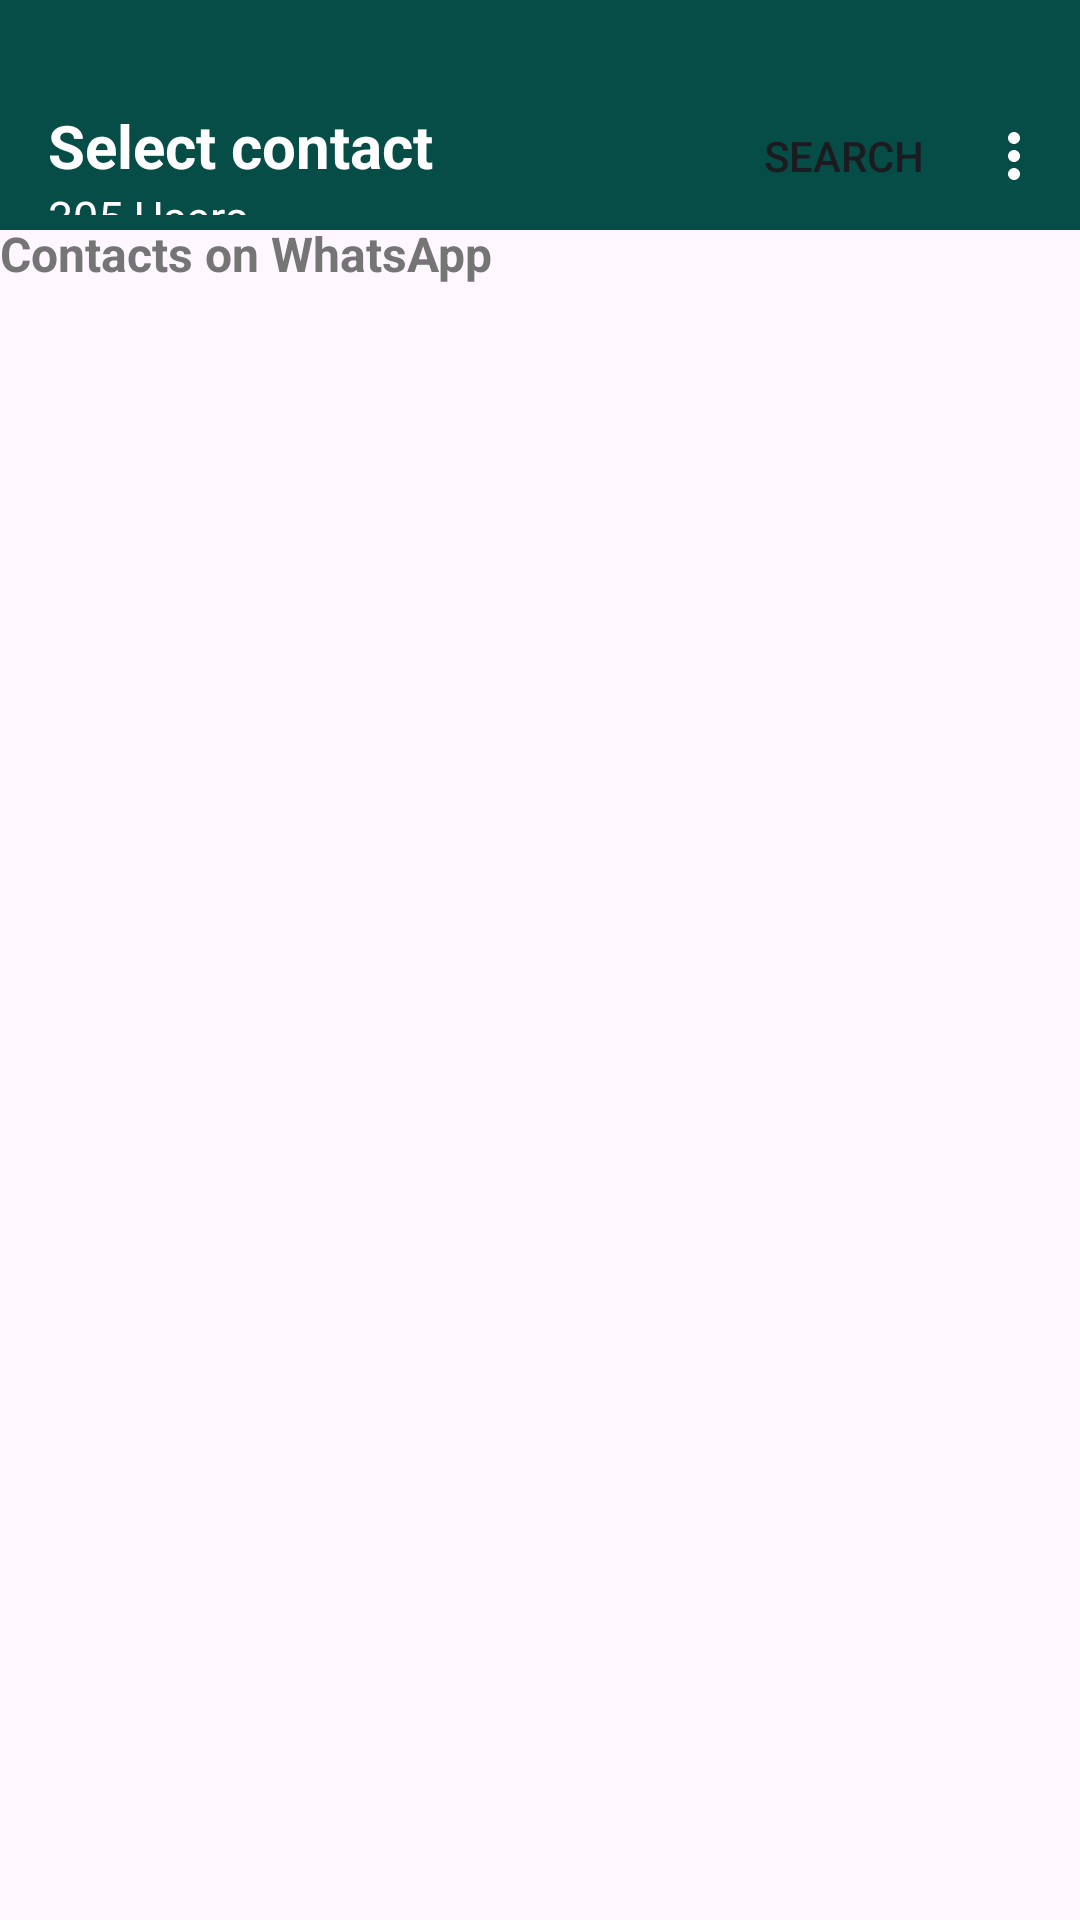

Write the Android layout XML for this screen, with the resource values it uses.
<!-- AndroidManifest.xml: application theme Theme.WhatsApp -->
<!-- res/layout/activity_user_list.xml -->
<?xml version="1.0" encoding="utf-8"?>
<androidx.constraintlayout.widget.ConstraintLayout xmlns:android="http://schemas.android.com/apk/res/android"
    xmlns:app="http://schemas.android.com/apk/res-auto"
    xmlns:tools="http://schemas.android.com/tools"
    android:layout_width="match_parent"
    android:layout_height="match_parent"
    android:id="@+id/userListMain"
    tools:context=".View.UserListActivity">

    <com.google.android.material.appbar.MaterialToolbar
        android:id="@+id/userListToolbar"
        android:layout_width="match_parent"
        android:layout_height="0dp"
        app:layout_constraintHeight_percent="0.12"
        android:background="@color/colorPrimaryDark"
        android:theme="@style/ToolbarTheme"
        android:visibility="visible"
        android:paddingBottom="0dp"
        android:paddingTop="20dp"
        app:layout_constraintEnd_toEndOf="parent"
        app:layout_constraintStart_toStartOf="parent"
        app:layout_constraintTop_toTopOf="parent"
        app:menu="@menu/menu_user_list">

        <LinearLayout
            android:layout_width="wrap_content"
            android:layout_height="wrap_content"
            android:layout_gravity="start|center_vertical"
            android:orientation="vertical"
            android:layout_marginTop="10dp"
            android:padding="5dp"
            >

            <TextView
                android:id="@+id/toolbar_title"
                android:layout_width="wrap_content"
                android:layout_height="25dp"
                android:text="Select contact"
                android:textColor="@color/white"
                android:textSize="20sp"
                android:textStyle="bold"
                />

            <TextView
                android:id="@+id/toolbar_subtitle"
                android:layout_width="wrap_content"
                android:layout_height="wrap_content"
                android:text="305 Users"
                android:textColor="@color/white"
                android:textSize="15sp"
                android:textStyle="normal"
                android:layout_marginTop="2dp" />

        </LinearLayout>

        <EditText
            android:id="@+id/et_search_toolbar"
            android:layout_width="match_parent"
            android:layout_height="wrap_content"
            android:layout_gravity="center_vertical"
            android:layout_marginEnd="16dp"
            android:background="@android:color/white"
            android:hint="Search..."
            android:imeOptions="actionSearch"
            android:inputType="text"
            android:padding="8dp"
            android:singleLine="true"
            android:textColor="@color/black"
            android:textColorHint="@color/black"
            android:visibility="gone" />

    </com.google.android.material.appbar.MaterialToolbar>

    <TextView
        android:layout_width="match_parent"
        android:layout_height="30dp"
        android:layout_marginTop="16dp"
        android:layout_marginBottom="8dp"
        android:text="Contacts on WhatsApp"
        android:textColor="#757575"
        android:textSize="16sp"
        android:textStyle="bold"
        app:layout_constraintBottom_toTopOf="@id/recyclerViewUsers"
        app:layout_constraintEnd_toEndOf="parent"
        app:layout_constraintStart_toStartOf="parent"
        app:layout_constraintTop_toBottomOf="@+id/userListToolbar" />

    <androidx.recyclerview.widget.RecyclerView
        android:id="@+id/recyclerViewUsers"
        android:layout_width="0dp"
        android:layout_height="0dp"
        android:layout_marginTop="16dp"
        app:layout_constraintBottom_toBottomOf="parent"
        app:layout_constraintEnd_toEndOf="parent"
        app:layout_constraintStart_toStartOf="parent"
        app:layout_constraintTop_toBottomOf="@+id/userListToolbar"
        tools:listitem="@layout/item_user" />

    <ProgressBar
        android:id="@+id/progressBar"
        style="?android:attr/progressBarStyle"
        android:layout_width="wrap_content"
        android:layout_height="wrap_content"
        android:visibility="gone"
        app:layout_constraintBottom_toBottomOf="parent"
        app:layout_constraintEnd_toEndOf="parent"
        app:layout_constraintStart_toStartOf="parent"
        app:layout_constraintTop_toTopOf="parent" />

</androidx.constraintlayout.widget.ConstraintLayout>
<!-- res/layout/item_user.xml (included above) -->
<?xml version="1.0" encoding="utf-8"?>
<androidx.cardview.widget.CardView
    xmlns:android="http://schemas.android.com/apk/res/android"
    xmlns:app="http://schemas.android.com/apk/res-auto"
    xmlns:tools="http://schemas.android.com/tools"
    android:layout_width="match_parent"
    android:layout_height="wrap_content"
    android:layout_marginHorizontal="8dp"
    android:layout_marginVertical="4dp"
    android:background="@android:color/transparent"
    app:cardCornerRadius="8dp"
    app:cardElevation="2dp">

    <androidx.constraintlayout.widget.ConstraintLayout
        android:layout_width="match_parent"
        android:layout_height="wrap_content"
        android:background="@color/white"
        android:padding="12dp">

        <com.google.android.material.imageview.ShapeableImageView
            android:id="@+id/ivProfilePic"
            android:layout_width="45dp"
            android:layout_height="45dp"
            android:layout_marginStart="16dp"
            android:src="@drawable/profile_pic"
            app:layout_constraintBottom_toBottomOf="parent"
            app:layout_constraintStart_toStartOf="parent"
            app:layout_constraintTop_toTopOf="parent"
            app:shapeAppearanceOverlay="@style/CircleImageView" />

        <TextView
            android:id="@+id/tvUserName"
            android:layout_width="0dp"
            android:layout_height="wrap_content"
            android:layout_marginStart="12dp"
            android:layout_marginEnd="8dp"
            android:textStyle="bold"
            android:textSize="16sp"
            android:textColor="@android:color/black"
            app:layout_constraintStart_toEndOf="@id/ivProfilePic"
            app:layout_constraintTop_toTopOf="parent"
            app:layout_constraintEnd_toStartOf="@id/textViewLastMessageTime"
            tools:text="Family Group Chat" />

        <TextView
            android:id="@+id/tvUserEmail"
            android:layout_width="0dp"
            android:layout_height="wrap_content"
            android:layout_marginStart="12dp"
            android:layout_marginTop="4dp"
            android:maxLines="1"
            android:ellipsize="end"
            android:textSize="14sp"
            app:layout_constraintStart_toEndOf="@id/ivProfilePic"
            app:layout_constraintEnd_toEndOf="parent"
            app:layout_constraintTop_toBottomOf="@id/tvUserName"
            tools:text="Hey everyone, what's for dinner tonight?" />

        <TextView
            android:id="@+id/textViewLastMessageTime"
            android:layout_width="wrap_content"
            android:layout_height="wrap_content"
            android:textSize="12sp"
            android:alpha="0.7"
            app:layout_constraintEnd_toEndOf="parent"
            app:layout_constraintTop_toTopOf="parent"
            tools:text="Yesterday" />

        <TextView
            android:id="@+id/messageCount"
            android:layout_width="0dp"
            android:layout_height="0dp"
            app:layout_constraintWidth_percent="0.050"
            app:layout_constraintHeight_percent="0.40"
            android:layout_marginTop="8dp"
            android:background="@drawable/background_message_count"
            android:text="1"
            android:textColor="@android:color/white"
            android:textSize="12sp"
            android:textStyle="bold"
            android:gravity="center"
            app:layout_constraintEnd_toEndOf="parent"
            app:layout_constraintTop_toBottomOf="@id/textViewLastMessageTime"
            tools:visibility="visible" />

    </androidx.constraintlayout.widget.ConstraintLayout>

</androidx.cardview.widget.CardView>
<!-- resources referenced by this layout -->
<resources>
  <color name="black">#FF000000</color>
  <color name="colorPrimaryDark">#064C47</color>
  <color name="white">#FFFFFFFF</color>
  <style name="ToolbarTheme" parent="Widget.AppCompat.Toolbar">
          <item name="android:textColorSecondary">@color/white</item>
      </style>
  <style name="Theme.WhatsApp" parent="Base.Theme.WhatsApp" />
  <style name="Base.Theme.WhatsApp" parent="Theme.Material3.DayNight.NoActionBar">
          
          
      </style>
</resources>
